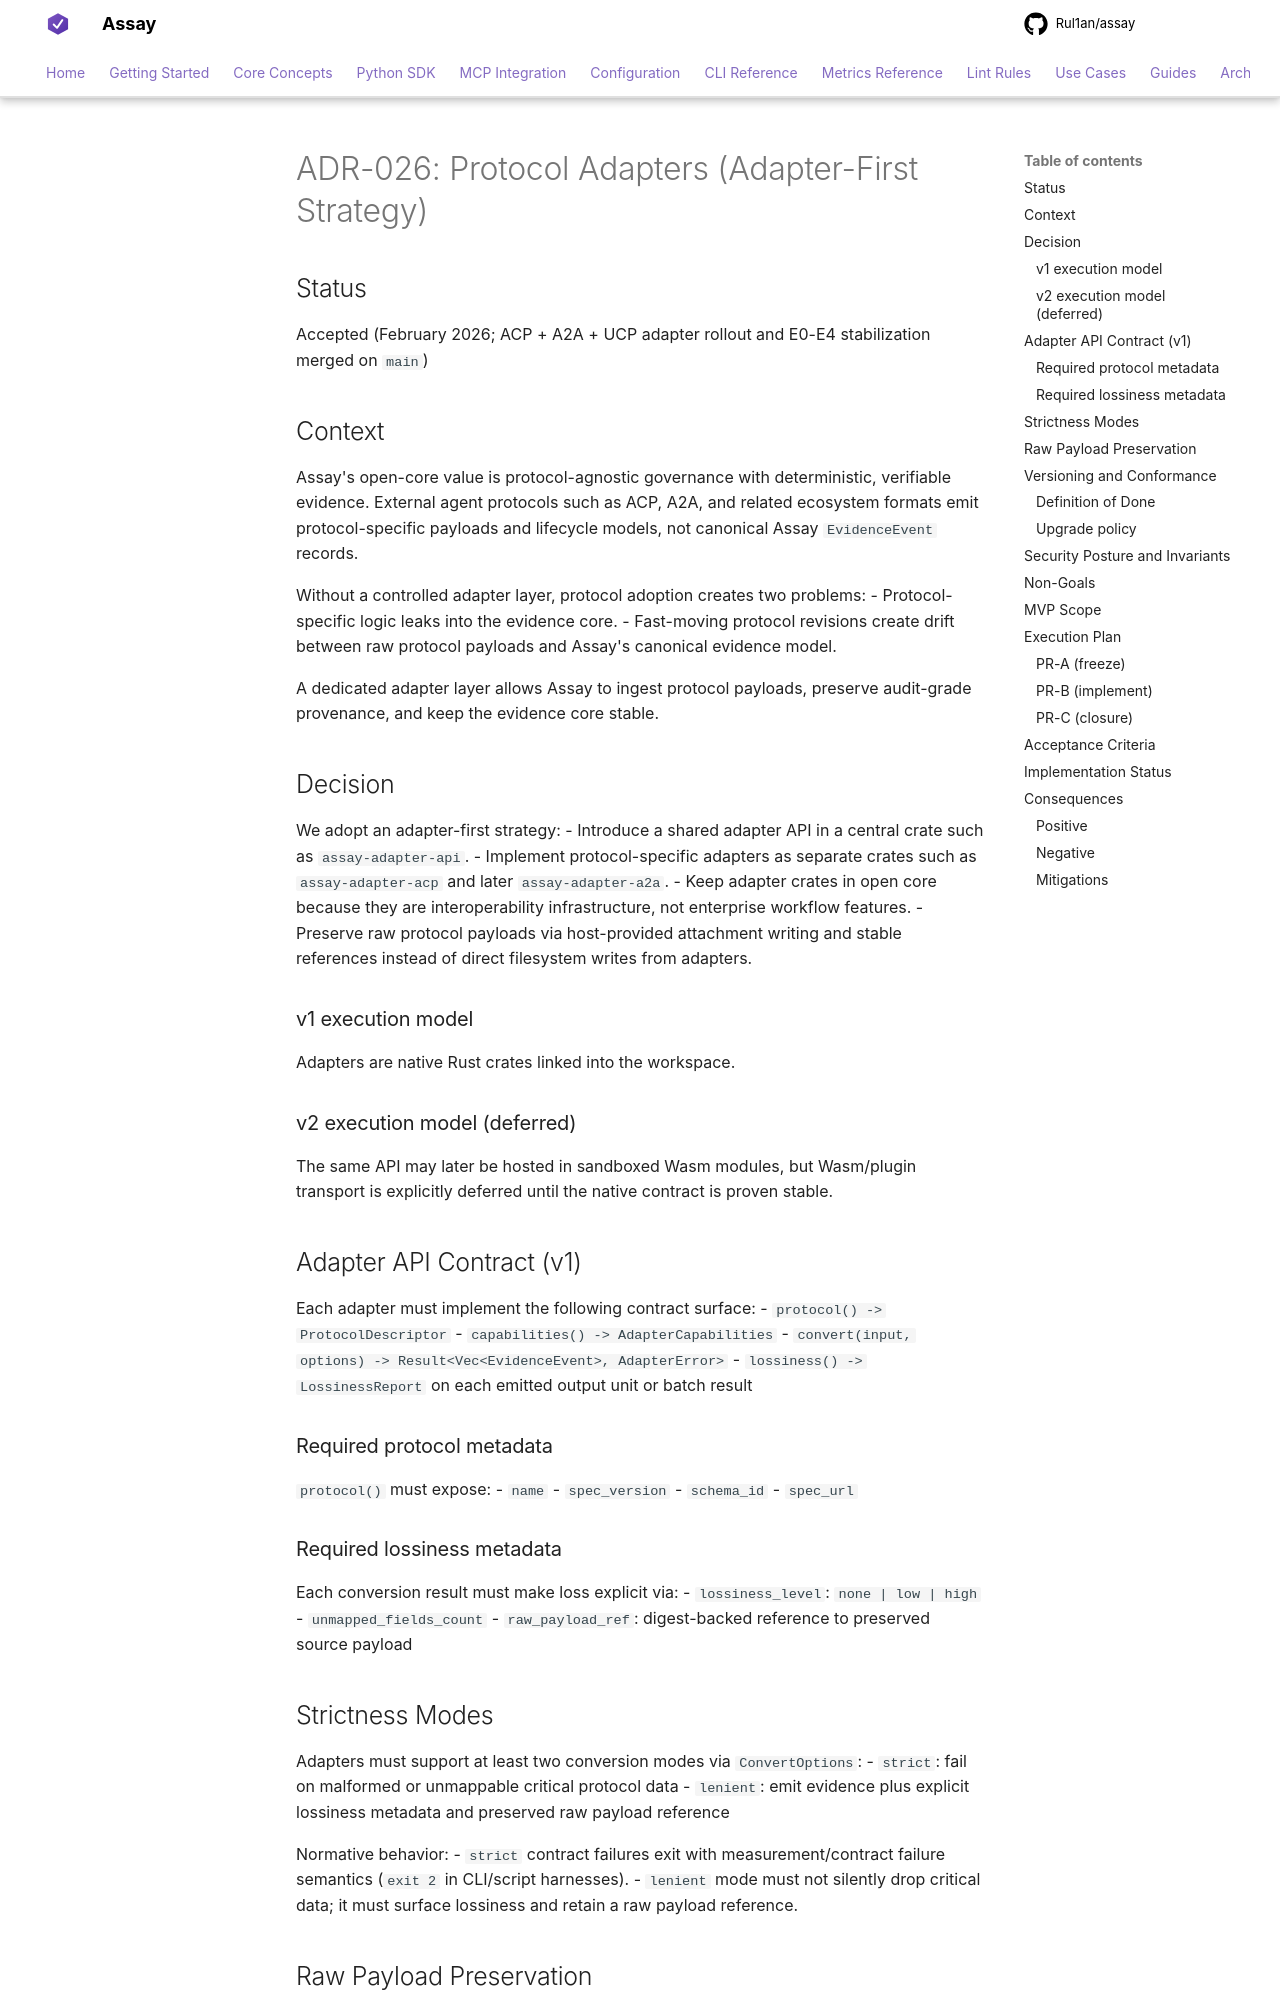

repository: Rul1an/assay · page: architecture/ADR-026-Protocol-Adapters/index.html · generator: mkdocs

# ADR-026: Protocol Adapters (Adapter-First Strategy)

## Status

Accepted (February 2026; ACP + A2A + UCP adapter rollout and E0-E4 stabilization merged on `main`)

## Context

Assay's open-core value is protocol-agnostic governance with deterministic, verifiable evidence. External agent protocols such as ACP, A2A, and related ecosystem formats emit protocol-specific payloads and lifecycle models, not canonical Assay `EvidenceEvent` records.

Without a controlled adapter layer, protocol adoption creates two problems:
- Protocol-specific logic leaks into the evidence core.
- Fast-moving protocol revisions create drift between raw protocol payloads and Assay's canonical evidence model.

A dedicated adapter layer allows Assay to ingest protocol payloads, preserve audit-grade provenance, and keep the evidence core stable.

## Decision

We adopt an adapter-first strategy:
- Introduce a shared adapter API in a central crate such as `assay-adapter-api`.
- Implement protocol-specific adapters as separate crates such as `assay-adapter-acp` and later `assay-adapter-a2a`.
- Keep adapter crates in open core because they are interoperability infrastructure, not enterprise workflow features.
- Preserve raw protocol payloads via host-provided attachment writing and stable references instead of direct filesystem writes from adapters.

### v1 execution model

Adapters are native Rust crates linked into the workspace.

### v2 execution model (deferred)

The same API may later be hosted in sandboxed Wasm modules, but Wasm/plugin transport is explicitly deferred until the native contract is proven stable.

## Adapter API Contract (v1)

Each adapter must implement the following contract surface:
- `protocol() -> ProtocolDescriptor`
- `capabilities() -> AdapterCapabilities`
- `convert(input, options) -> Result<Vec<EvidenceEvent>, AdapterError>`
- `lossiness() -> LossinessReport` on each emitted output unit or batch result

### Required protocol metadata

`protocol()` must expose:
- `name`
- `spec_version`
- `schema_id`
- `spec_url`

### Required lossiness metadata

Each conversion result must make loss explicit via:
- `lossiness_level`: `none | low | high`
- `unmapped_fields_count`
- `raw_payload_ref`: digest-backed reference to preserved source payload

## Strictness Modes

Adapters must support at least two conversion modes via `ConvertOptions`:
- `strict`: fail on malformed or unmappable critical protocol data
- `lenient`: emit evidence plus explicit lossiness metadata and preserved raw payload reference

Normative behavior:
- `strict` contract failures exit with measurement/contract failure semantics (`exit 2` in CLI/script harnesses).
- `lenient` mode must not silently drop critical data; it must surface lossiness and retain a raw payload reference.
